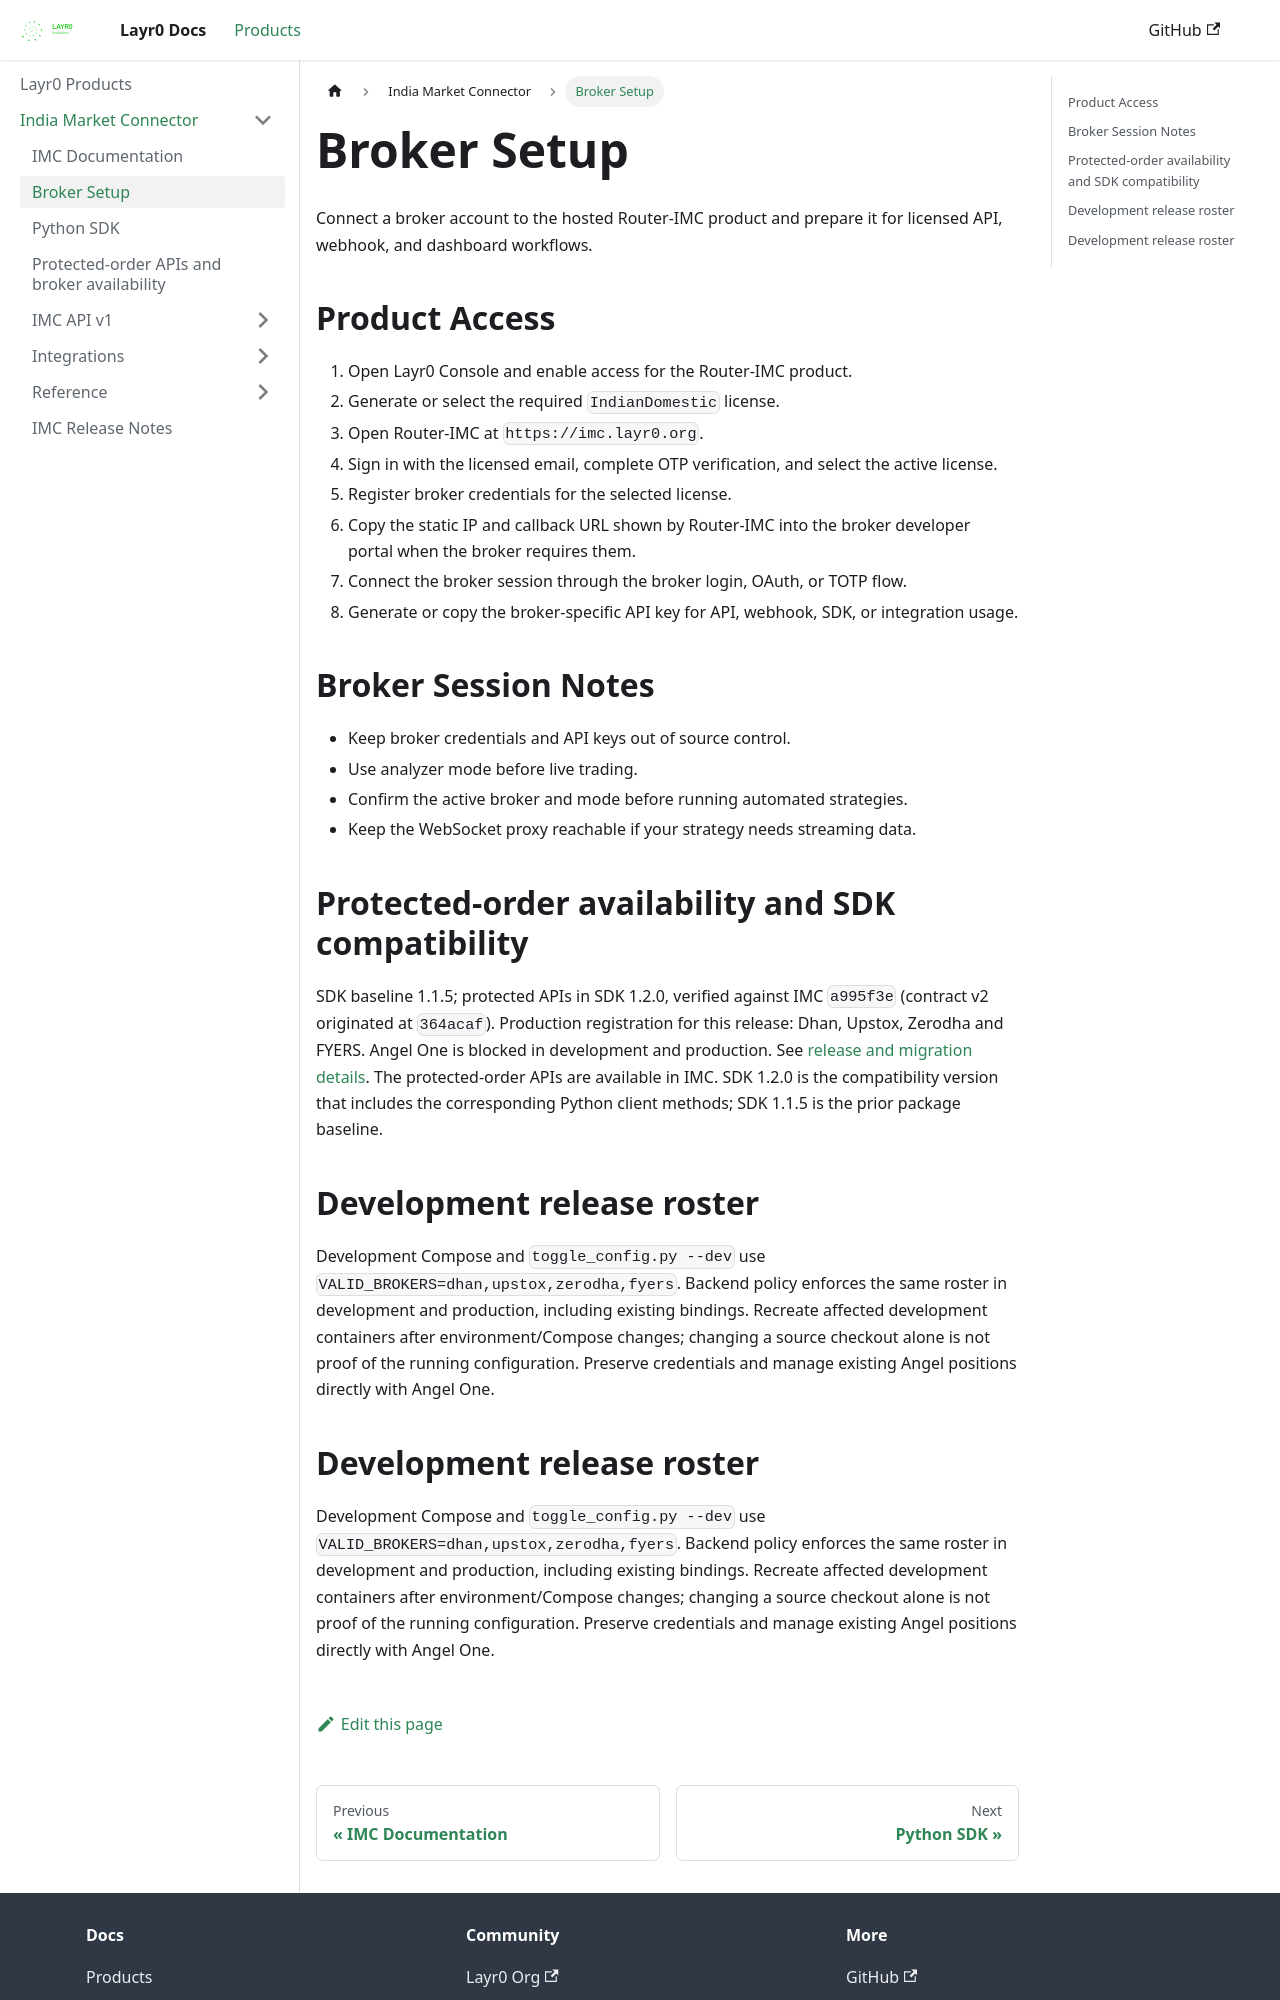

repository: layrZero/layrZero.github.io · page: docs/products/imc/broker-setup-and-local-deployment.html · generator: docusaurus

# Broker Setup

Connect a broker account to the hosted Router-IMC product and prepare it for licensed API, webhook, and dashboard workflows.

## Product Access

1. Open Layr0 Console and enable access for the Router-IMC product.
2. Generate or select the required `IndianDomestic` license.
3. Open Router-IMC at `https://imc.layr0.org`.
4. Sign in with the licensed email, complete OTP verification, and select the active license.
5. Register broker credentials for the selected license.
6. Copy the static IP and callback URL shown by Router-IMC into the broker developer portal when the broker requires them.
7. Connect the broker session through the broker login, OAuth, or TOTP flow.
8. Generate or copy the broker-specific API key for API, webhook, SDK, or integration usage.

## Broker Session Notes

- Keep broker credentials and API keys out of source control.
- Use analyzer mode before live trading.
- Confirm the active broker and mode before running automated strategies.
- Keep the WebSocket proxy reachable if your strategy needs streaming data.

## Protected-order availability and SDK compatibility

SDK baseline 1.1.5; protected APIs in SDK 1.2.0, verified against IMC `a995f3e` (contract v2 originated at `364acaf`). Production registration for this release: Dhan, Upstox, Zerodha and FYERS. Angel One is blocked in development and production. See [release and migration details](releases/protected-order-release.md). The protected-order APIs are available in IMC. SDK 1.2.0 is the compatibility version that includes the corresponding Python client methods; SDK 1.1.5 is the prior package baseline.

## Development release roster

Development Compose and `toggle_config.py --dev` use `VALID_BROKERS=dhan,upstox,zerodha,fyers`. Backend policy enforces the same roster in development and production, including existing bindings. Recreate affected development containers after environment/Compose changes; changing a source checkout alone is not proof of the running configuration. Preserve credentials and manage existing Angel positions directly with Angel One.
